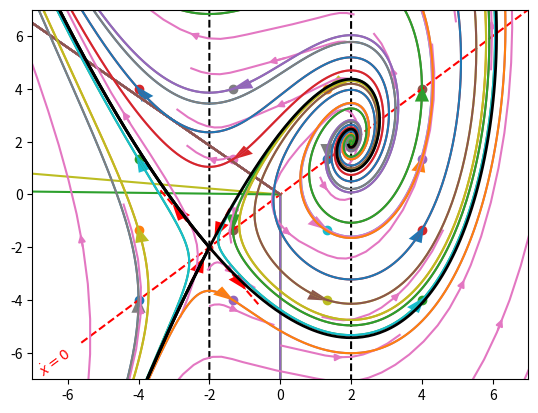

Recreate this plot in Python.
#!/usr/bin/env python3
# -*- coding: utf-8 -*-
"""
Created on Mon Apr 22 11:04:29 2019

[redacted]
"""

import numpy as np
from scipy.integrate import odeint, ode
import matplotlib.pyplot as plt


# %% Sistema de ecuaciones
def f(t, z):
    x = z[0]
    y = z[1]
    dxdt = x-y
    dydt = x**2-4
    return [dxdt, dydt]


# %% Nulclinas
XX, YY = np.meshgrid(np.arange(-10, 10, .01), np.arange(-10, 10, .01))
DX, DY = f(0, [XX, YY])

nulx = plt.contour(XX, YY, DX, levels=[0], colors='red', linestyles='dashed')
plt.clabel(nulx, nulx.levels, fmt='$\dot{x}=0$')
nuly = plt.contour(XX, YY, DY, levels=[0], colors='black', linestyles='dashed')
plt.clabel(nuly, nuly.levels, fmt='$\dot{y}=0$')

# %% Odeint
dt = 0.001
tmax = 10
t = np.arange(0, tmax, dt)
tpre = -10
tant = np.arange(0, tpre, -dt)
Xi = np.linspace(-4, 4, 4)
Yi = np.linspace(-4, 4, 4)
#plt.figure()
for xi in Xi:
    for yi in Yi:
        plt.scatter(xi, yi)
        zi = [xi, yi]
        sol_fut = odeint(f, zi, t, tfirst=True)
        sol_pas = odeint(f, zi, tant, tfirst=True)
        x_fut = sol_fut[:, 0]
        x_pas = sol_pas[:, 0][::-1]
        xt = np.concatenate((x_pas, x_fut))
        y_fut = sol_fut[:, 1]
        y_pas = sol_pas[:, 1][::-1]
        yt = np.concatenate((y_pas, y_fut))
        plt.plot(xt, yt)
X = np.linspace(-10, 10, 8)
Y = np.linspace(-10, 10, 8)
XX, YY = np.meshgrid(X, Y)
DX, DY = f(0, [XX, YY])
plt.xlim(-7, 7)
plt.ylim(-7, 7)
# %% Streamplot
plt.streamplot(XX, YY, DX, DY, density=.5, minlength=.1)
# %% con rk
dt = 0.01
tmax = 10
t = np.arange(0, tmax, dt)
tpre = -10
solver = ode(f).set_integrator('dopri5')
tant = np.arange(0, tpre, -dt)
Xi = np.linspace(-4, 4, 4)
Yi = np.linspace(-4, 4, 4)
for xi in Xi:
    for yi in Yi:
        zi = [xi, yi]
        solver.set_initial_value(zi, 0)
        xt = np.zeros_like(t)
        xt.fill(np.nan)
        yt = np.zeros_like(t)
        yt.fill(np.nan)
        for ix, tt in enumerate(t):
            xt[ix], yt[ix] = solver.integrate(t[ix])
        line = plt.plot(xt, yt)
        c = line[0].get_color()
        dxi, dyi = f(0, zi)
        plt.arrow(xi, yi, dxi*dt, dyi*dt, shape='full', lw=0,
                  length_includes_head=True, head_width=.4, color=c)
        solver.set_initial_value(zi, 0)
        xant = np.zeros_like(tant)
        xant.fill(np.nan)
        yant = np.zeros_like(tant)
        yant.fill(np.nan)
        for ix, tt in enumerate(tant):
            xant[ix], yant[ix] = solver.integrate(tant[ix])
        plt.plot(xant, yant, color=c)
plt.xlim(-7, 7)
plt.ylim(-7, 7)


# %% Linealizacion
def J(x, y):
    return np.matrix(([1, -1], [2*x, 0]))


puntos_fijos = [[-2, -2], [2, 2]]
ci_var = []
dist = 0.01
for pf in puntos_fijos:
    xpf = pf[0]
    ypf = pf[1]
    eig_val, eig_vec = np.linalg.eig(J(xpf, ypf))
    if not isinstance(eig_val[0], complex):
        for ix, eig in enumerate(eig_val):
            vec = np.transpose(np.asarray(eig_vec[:, ix]))[0]
            ci_var.append([xpf-dist*eig*vec[0], ypf-dist*eig*vec[1]])
            ci_var.append([xpf+dist*eig*vec[0], ypf+dist*eig*vec[1]])
            plt.plot([xpf-eig*vec[0], xpf+eig*vec[0]], [ypf-eig*vec[1], 
                      ypf+eig*vec[1]],'--r')
            plt.arrow(xpf+np.abs(eig)*vec[0]/2, ypf+np.abs(eig)*vec[1]/2,
                      eig*vec[0]/4, eig*vec[1]/4,
                      shape='full', lw=0, length_includes_head=True,
                      head_width=.4, color='r')
            plt.arrow(xpf-np.abs(eig)*vec[0]/2, ypf-np.abs(eig)*vec[1]/2,
                      -eig*vec[0]/4, -eig*vec[1]/4,
                      shape='full', lw=0, length_includes_head=True,
                      head_width=.4, color='r')
plt.plot([x[0] for x in ci_var], [x[1] for x in ci_var], '.')
# %% Variedad (ci cerca)
for zi in ci_var:
    solver.set_initial_value(zi, 0)
    xt = np.zeros_like(t)
    xt.fill(np.nan)
    yt = np.zeros_like(t)
    yt.fill(np.nan)
    for ix, tt in enumerate(t):
        xt[ix], yt[ix] = solver.integrate(t[ix])
    plt.plot(xt, yt, color='k', lw=2)
    solver.set_initial_value(zi, 0)
    xant = np.zeros_like(tant)
    xant.fill(np.nan)
    yant = np.zeros_like(tant)
    yant.fill(np.nan)
    for ix, tt in enumerate(tant):
        xant[ix], yant[ix] = solver.integrate(tant[ix])
    plt.plot(xant, yant, color='k', lw=2)